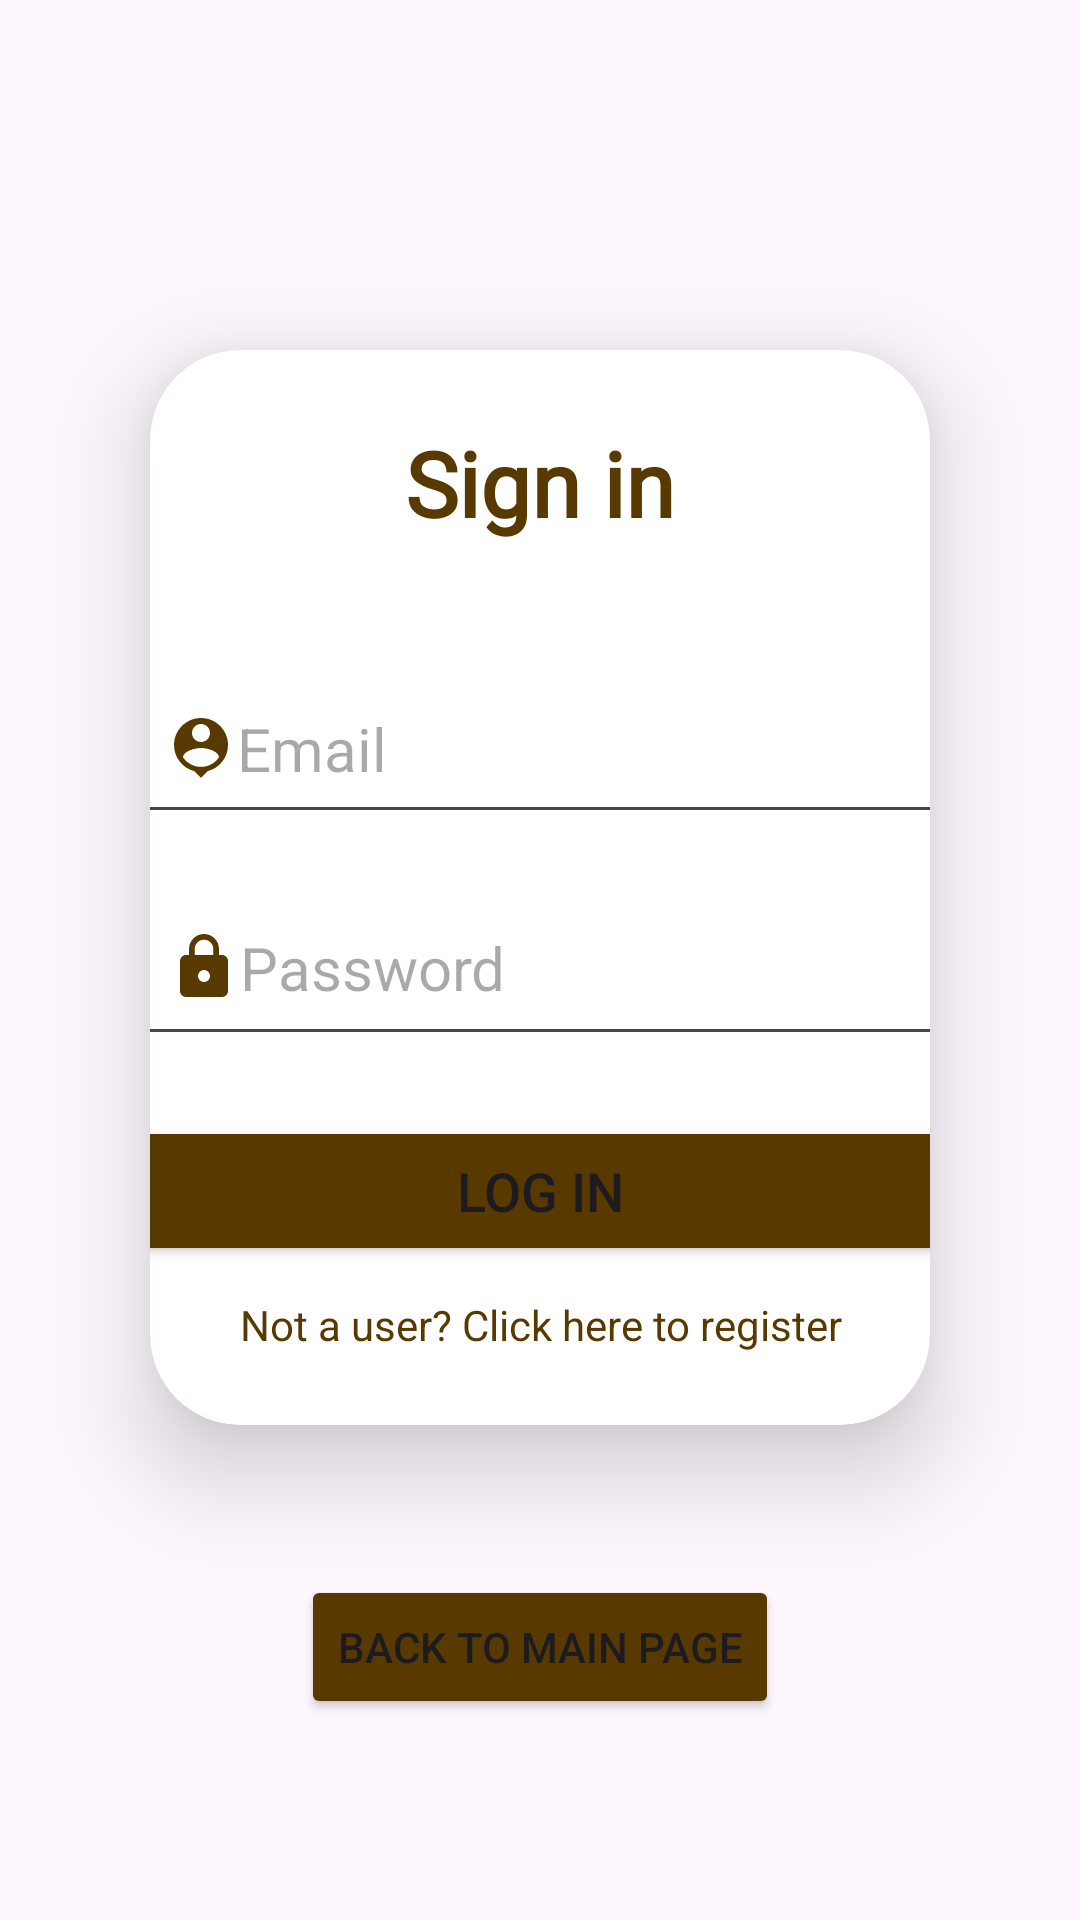

This screen was rendered from an Android layout file. Write that file and the resources it references.
<!-- AndroidManifest.xml: application theme Theme.CafeMobileApplication -->
<!-- res/layout/activity_customer_login.xml -->
<?xml version="1.0" encoding="utf-8"?>
<LinearLayout xmlns:android="http://schemas.android.com/apk/res/android"
    xmlns:app="http://schemas.android.com/apk/res-auto"
    xmlns:tools="http://schemas.android.com/tools"
    android:layout_width="match_parent"
    android:layout_height="match_parent"
    android:orientation="vertical"
    android:gravity="center"
    android:background="@drawable/cafe_menu_wallpaper"
    tools:context="Customer.CustomerLogin">

    <androidx.cardview.widget.CardView
        android:layout_width="match_parent"
        android:layout_height="wrap_content"
        android:layout_margin="50dp"
        app:cardCornerRadius="30dp"
        app:cardElevation="20dp">

        <LinearLayout
            android:layout_width="328dp"
            android:layout_height="wrap_content"
            android:layout_gravity="center_horizontal"
            android:orientation="vertical"
            android:padding="24dp">

            <TextView
                android:layout_width="match_parent"
                android:layout_height="wrap_content"
                android:fontFamily="@font/almendra"
                android:text="Sign in"
                android:textAlignment="center"
                android:textColor="#583A00"
                android:textSize="30dp"
                android:textStyle="bold" />

            <EditText
                android:id="@+id/Customer_login_Email"
                android:layout_width="292dp"
                android:layout_height="wrap_content"
                android:layout_marginTop="40dp"
                android:drawableLeft="@drawable/baseline_person_pin_24"
                android:hint="Email"
                android:padding="15dp"
                android:textSize="20dp"/>

            <EditText
                android:id="@+id/Customer_login_Password"
                android:layout_width="296dp"
                android:layout_height="wrap_content"
                android:layout_marginTop="15dp"
                android:drawableLeft="@drawable/baseline_lock_24"
                android:hint="Password"
                android:inputType="textPassword"
                android:padding="16dp"
                android:textSize="20dp"/>

            <Button
                android:id="@+id/Customer_login_Button"
                android:layout_width="match_parent"
                android:layout_height="50dp"
                android:layout_marginTop="20dp"
                android:backgroundTint="#583A00"
                android:text="LOG IN"
                android:textSize="18dp" />

            <TextView
                android:id="@+id/Customer_redirect_register"
                android:layout_width="match_parent"
                android:layout_height="wrap_content"
                android:layout_marginTop="10dp"
                android:gravity="center"
                android:text="Not a user? Click here to register"
                android:textColor="#583A00" />

        </LinearLayout>

    </androidx.cardview.widget.CardView>

    <Button
        android:id="@+id/Customer_BacktoHome_Button"
        android:layout_width="wrap_content"
        android:layout_height="wrap_content"
        android:backgroundTint="#583A00"
        android:text="Back to main page" />

</LinearLayout>
<!-- resources referenced by this layout -->
<resources>
  <!-- drawable baseline_lock_24 (drawable) -->
  <vector android:height="24dp" android:tint="#583A00"
      android:viewportHeight="24" android:viewportWidth="24"
      android:width="24dp" xmlns:android="http://schemas.android.com/apk/res/android">
      <path android:fillColor="@android:color/white" android:pathData="M18,8h-1L17,6c0,-2.76 -2.24,-5 -5,-5S7,3.24 7,6v2L6,8c-1.1,0 -2,0.9 -2,2v10c0,1.1 0.9,2 2,2h12c1.1,0 2,-0.9 2,-2L20,10c0,-1.1 -0.9,-2 -2,-2zM12,17c-1.1,0 -2,-0.9 -2,-2s0.9,-2 2,-2 2,0.9 2,2 -0.9,2 -2,2zM15.1,8L8.9,8L8.9,6c0,-1.71 1.39,-3.1 3.1,-3.1 1.71,0 3.1,1.39 3.1,3.1v2z"/>
  </vector>
  <!-- drawable baseline_person_pin_24 (drawable) -->
  <vector android:height="24dp" android:tint="#583A00"
      android:viewportHeight="24" android:viewportWidth="24"
      android:width="24dp" xmlns:android="http://schemas.android.com/apk/res/android">
      <path android:fillColor="@android:color/white" android:pathData="M12,2c-4.97,0 -9,4.03 -9,9 0,4.17 2.84,7.67 6.69,8.69L12,22l2.31,-2.31C18.16,18.67 21,15.17 21,11c0,-4.97 -4.03,-9 -9,-9zM12,4c1.66,0 3,1.34 3,3s-1.34,3 -3,3 -3,-1.34 -3,-3 1.34,-3 3,-3zM12,18.3c-2.5,0 -4.71,-1.28 -6,-3.22 0.03,-1.99 4,-3.08 6,-3.08 1.99,0 5.97,1.09 6,3.08 -1.29,1.94 -3.5,3.22 -6,3.22z"/>
  </vector>
  <style name="Theme.CafeMobileApplication" parent="Base.Theme.CafeMobileApplication" />
  <style name="Base.Theme.CafeMobileApplication" parent="Theme.Material3.DayNight.NoActionBar">
          
          
      </style>
</resources>
